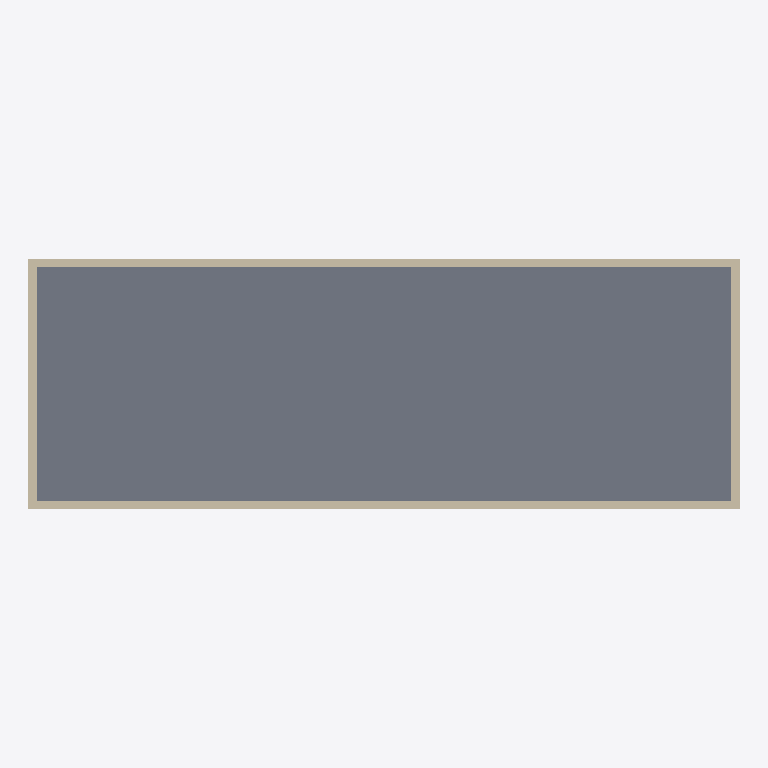
Plan cut of the same IFC building model at storey 'Ground Floor' (level 0.00 m, cut at 1.40 m), seen from above with north up, elements coloured by IFC class (only those large enough to see are counted): 4 walls (beige), 1 slab (grey). Cut surfaces are drawn darker.
Extent 17.0 m × 6.0 m × 3.2 m (x, y, z). Storeys (1): Ground Floor at 0.00 m. Elements (6): 4 IfcWall, 1 IfcRoof, 1 IfcSlab.

HEADER;
FILE_DESCRIPTION(('ViewDefinition[DesignTransferView]'),'2;1');
FILE_NAME('/dev/null','2026-04-21T15:47:34+00:00',(''),(''),'IfcOpenShell 0.8.5','IfcOpenShell 0.8.5','Nobody');
FILE_SCHEMA(('IFC4'));
ENDSEC;
DATA;
#1=IFCPROJECT('0VZ40NA8T86xeqDPF5hs0x',$,'v20 init',$,$,$,$,(#10,#15),#5);
#17=IFCSITE('0QdhR6FR51FhNgbhVvIFzx',$,'Site',$,$,$,$,$,$,$,$,$,$,$);
#18=IFCBUILDING('0toYEPsbn1Ugxq4gZ1H3Gs',$,'Building',$,$,$,$,$,$,$,$,$);
#21=IFCBUILDINGSTOREY('2Letg1i7jB98A8vaPm15UY',$,'Ground Floor',$,$,#32,$,$,$,0.0);
#174=IFCSLAB('0JnrGJ61f5OQ9WX_N5LZaa',$,'MedOfficeSlab',$,$,#192,#181,$,$);
#211=IFCWALL('3rwgOj6E5FLg3gqJ7K7TeW',$,'Init-A',$,$,#232,#222,$,$);
#255=IFCWALL('1IhzeC7TH2Hxd8hGEqQwUe',$,'Init-C',$,$,#276,#266,$,$);
#233=IFCWALL('03yq3lgnD6KPq0aGeIWHqO',$,'Init-B',$,$,#254,#244,$,$);
#277=IFCWALL('0RRqT8QwvBceNf0r78lPpe',$,'Init-D',$,$,#298,#288,$,$);
ENDSEC;
